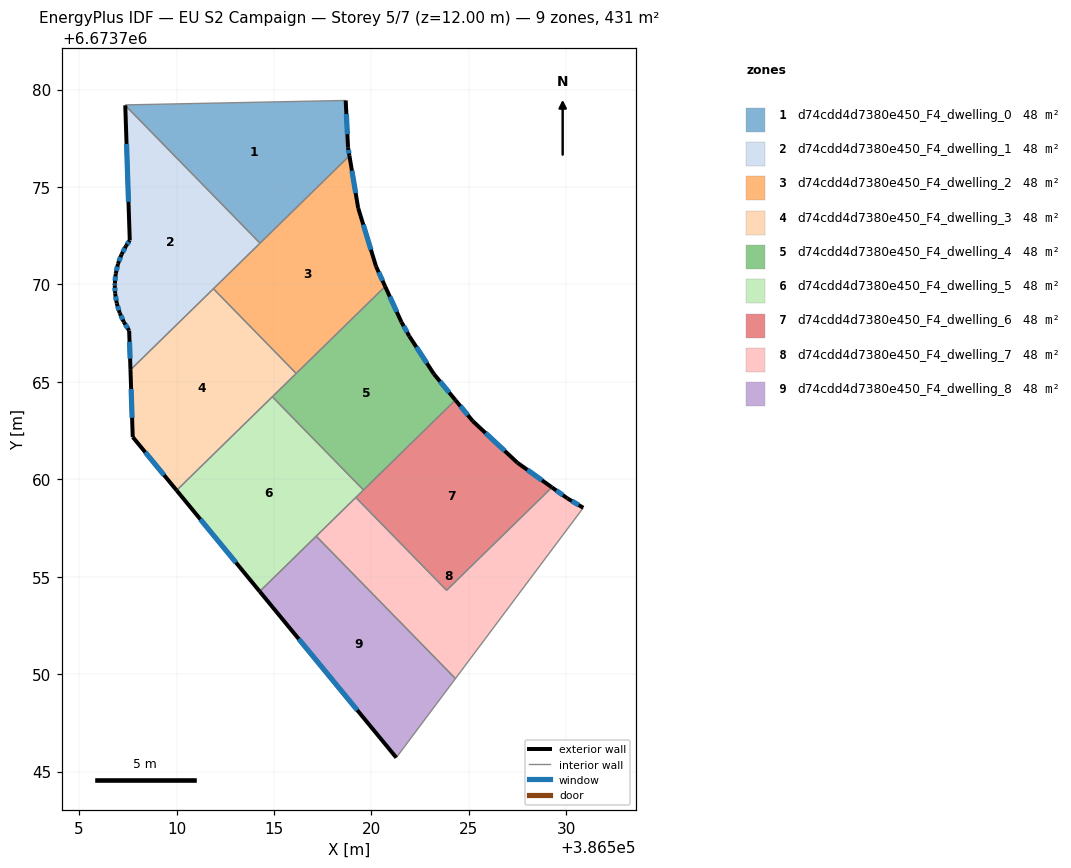
=== STOREY PLAN SPEC (per zone: floor XY polygon, exterior-wall plan segments, windows/doors) ===
zone 1: d74cdd4d7380e450_F4_dwelling_0  (47.9 m²)
  floor: (386518.68, 6673779.44) (386518.80, 6673777.02) (386518.87, 6673776.60) (386514.28, 6673772.12) (386507.37, 6673779.19) (386507.36, 6673779.21)
  exterior wall: (386518.80, 6673777.02) – (386518.68, 6673779.44)  [2.4 m]
    window: (386518.77, 6673777.71) – (386518.71, 6673778.75)  [1.3 m²]
  exterior wall: (386518.87, 6673776.60) – (386518.80, 6673777.02)  [0.4 m]
    window: (386518.85, 6673776.72) – (386518.82, 6673776.90)  [0.2 m²]
  interior walls: 4
zone 2: d74cdd4d7380e450_F4_dwelling_1  (47.9 m²)
  floor: (386507.37, 6673779.19) (386514.28, 6673772.12) (386507.63, 6673765.62) (386507.57, 6673767.63) (386507.29, 6673768.07) (386507.08, 6673768.53) (386506.93, 6673769.03) (386506.85, 6673769.53) (386506.83, 6673769.95) (386506.83, 6673770.04) (386506.88, 6673770.56) (386506.99, 6673771.06) (386507.17, 6673771.54) (386507.41, 6673771.99) (386507.60, 6673772.26)
  exterior wall: (386507.29, 6673768.07) – (386507.57, 6673767.63)  [0.5 m]
    window: (386507.37, 6673767.94) – (386507.49, 6673767.76)  [0.3 m²]
  exterior wall: (386507.08, 6673768.53) – (386507.29, 6673768.07)  [0.5 m]
    window: (386507.14, 6673768.40) – (386507.23, 6673768.20)  [0.3 m²]
  exterior wall: (386506.93, 6673769.03) – (386507.08, 6673768.53)  [0.5 m]
    window: (386506.97, 6673768.88) – (386507.04, 6673768.67)  [0.3 m²]
  exterior wall: (386506.85, 6673769.53) – (386506.93, 6673769.03)  [0.5 m]
    window: (386506.87, 6673769.39) – (386506.91, 6673769.17)  [0.3 m²]
  exterior wall: (386506.83, 6673769.95) – (386506.85, 6673769.53)  [0.4 m]
    window: (386506.83, 6673769.83) – (386506.84, 6673769.65)  [0.2 m²]
  exterior wall: (386506.83, 6673770.04) – (386506.83, 6673769.95)  [0.1 m]
    window: (386506.83, 6673770.02) – (386506.83, 6673769.98)  [0.1 m²]
  exterior wall: (386506.88, 6673770.56) – (386506.83, 6673770.04)  [0.5 m]
    window: (386506.86, 6673770.41) – (386506.84, 6673770.19)  [0.3 m²]
  exterior wall: (386506.99, 6673771.06) – (386506.88, 6673770.56)  [0.5 m]
    window: (386506.96, 6673770.91) – (386506.91, 6673770.70)  [0.3 m²]
  exterior wall: (386507.17, 6673771.54) – (386506.99, 6673771.06)  [0.5 m]
    window: (386507.12, 6673771.40) – (386507.04, 6673771.19)  [0.3 m²]
  exterior wall: (386507.41, 6673771.99) – (386507.17, 6673771.54)  [0.5 m]
    window: (386507.35, 6673771.86) – (386507.24, 6673771.67)  [0.3 m²]
  exterior wall: (386507.60, 6673772.26) – (386507.41, 6673771.99)  [0.3 m]
    window: (386507.55, 6673772.18) – (386507.47, 6673772.07)  [0.2 m²]
  exterior wall: (386507.37, 6673779.19) – (386507.60, 6673772.26)  [6.9 m]
    window: (386507.43, 6673777.21) – (386507.53, 6673774.24)  [3.8 m²]
  exterior wall: (386507.57, 6673767.63) – (386507.63, 6673765.62)  [2.0 m]
    window: (386507.59, 6673767.06) – (386507.61, 6673766.19)  [1.1 m²]
  interior walls: 3
zone 3: d74cdd4d7380e450_F4_dwelling_2  (47.9 m²)
  floor: (386518.87, 6673776.60) (386519.32, 6673773.93) (386520.24, 6673770.92) (386520.71, 6673769.90) (386516.14, 6673765.43) (386511.89, 6673769.78)
  exterior wall: (386519.32, 6673773.93) – (386518.87, 6673776.60)  [2.7 m]
    window: (386519.19, 6673774.69) – (386519.00, 6673775.84)  [1.5 m²]
  exterior wall: (386520.24, 6673770.92) – (386519.32, 6673773.93)  [3.1 m]
    window: (386519.97, 6673771.78) – (386519.58, 6673773.07)  [1.7 m²]
  exterior wall: (386520.71, 6673769.90) – (386520.24, 6673770.92)  [1.1 m]
    window: (386520.57, 6673770.19) – (386520.37, 6673770.63)  [0.6 m²]
  interior walls: 4
zone 4: d74cdd4d7380e450_F4_dwelling_3  (47.9 m²)
  floor: (386511.89, 6673769.78) (386516.14, 6673765.43) (386510.00, 6673759.43) (386507.75, 6673762.17) (386507.63, 6673765.62)
  exterior wall: (386507.63, 6673765.62) – (386507.75, 6673762.17)  [3.4 m]
    window: (386507.67, 6673764.63) – (386507.72, 6673763.15)  [1.9 m²]
  exterior wall: (386507.75, 6673762.17) – (386510.00, 6673759.43)  [3.5 m]
    window: (386508.39, 6673761.39) – (386509.36, 6673760.21)  [2.0 m²]
  interior walls: 4
zone 5: d74cdd4d7380e450_F4_dwelling_4  (47.9 m²)
  floor: (386521.54, 6673768.07) (386521.95, 6673767.34) (386523.20, 6673765.41) (386524.31, 6673764.07) (386519.59, 6673759.45) (386514.91, 6673764.24) (386520.71, 6673769.90)
  exterior wall: (386521.54, 6673768.07) – (386520.71, 6673769.90)  [2.0 m]
    window: (386521.30, 6673768.59) – (386520.94, 6673769.38)  [1.1 m²]
  exterior wall: (386521.95, 6673767.34) – (386521.54, 6673768.07)  [0.8 m]
    window: (386521.83, 6673767.55) – (386521.66, 6673767.86)  [0.5 m²]
  exterior wall: (386523.20, 6673765.41) – (386521.95, 6673767.34)  [2.3 m]
    window: (386522.84, 6673765.96) – (386522.31, 6673766.79)  [1.3 m²]
  exterior wall: (386524.31, 6673764.07) – (386523.20, 6673765.41)  [1.7 m]
    window: (386523.99, 6673764.45) – (386523.52, 6673765.02)  [1.0 m²]
  interior walls: 4
zone 6: d74cdd4d7380e450_F4_dwelling_5  (47.9 m²)
  floor: (386514.91, 6673764.24) (386519.59, 6673759.45) (386514.27, 6673754.24) (386510.00, 6673759.43)
  exterior wall: (386510.00, 6673759.43) – (386514.27, 6673754.24)  [6.7 m]
    window: (386511.22, 6673757.95) – (386513.05, 6673755.73)  [3.7 m²]
  interior walls: 5
zone 7: d74cdd4d7380e450_F4_dwelling_6  (47.9 m²)
  floor: (386527.50, 6673760.85) (386529.26, 6673759.59) (386523.86, 6673754.30) (386519.20, 6673759.07) (386524.31, 6673764.07) (386525.20, 6673762.99)
  exterior wall: (386525.20, 6673762.99) – (386524.31, 6673764.07)  [1.4 m]
    window: (386524.95, 6673763.29) – (386524.56, 6673763.76)  [0.8 m²]
  exterior wall: (386527.50, 6673760.85) – (386525.20, 6673762.99)  [3.1 m]
    window: (386526.84, 6673761.46) – (386525.86, 6673762.37)  [1.7 m²]
  exterior wall: (386529.26, 6673759.59) – (386527.50, 6673760.85)  [2.2 m]
    window: (386528.76, 6673759.95) – (386528.00, 6673760.49)  [1.2 m²]
  interior walls: 4
zone 8: d74cdd4d7380e450_F4_dwelling_7  (47.9 m²)
  floor: (386530.05, 6673759.02) (386530.87, 6673758.54) (386524.31, 6673749.77) (386517.17, 6673757.08) (386519.20, 6673759.07) (386523.86, 6673754.30) (386529.26, 6673759.59)
  exterior wall: (386530.05, 6673759.02) – (386529.26, 6673759.59)  [1.0 m]
    window: (386529.83, 6673759.18) – (386529.49, 6673759.43)  [0.5 m²]
  exterior wall: (386530.87, 6673758.54) – (386530.05, 6673759.02)  [1.0 m]
    window: (386530.64, 6673758.68) – (386530.29, 6673758.89)  [0.5 m²]
  interior walls: 5
zone 9: d74cdd4d7380e450_F4_dwelling_8  (47.9 m²)
  floor: (386517.17, 6673757.08) (386524.31, 6673749.77) (386521.28, 6673745.72) (386514.27, 6673754.24)
  exterior wall: (386514.27, 6673754.24) – (386521.28, 6673745.72)  [11.0 m]
    window: (386516.27, 6673751.81) – (386519.27, 6673748.15)  [6.1 m²]
  interior walls: 3

=== DERIVED (storey summary) ===
Building: EU S2 Campaign
Storey: 5 of 7  (floor level z = 12.00 m)
Storey gross floor area: 431.0 m²
Zones on this storey: 9
  - d74cdd4d7380e450_F4_dwelling_0: floor 47.9 m²; exterior wall 2.8 m (8.5 m²); 2 window(s) 1.6 m²; WWR 18.4%
  - d74cdd4d7380e450_F4_dwelling_1: floor 47.9 m²; exterior wall 13.9 m (41.7 m²); 13 window(s) 7.7 m²; WWR 18.4%
  - d74cdd4d7380e450_F4_dwelling_2: floor 47.9 m²; exterior wall 7.0 m (20.9 m²); 3 window(s) 3.8 m²; WWR 18.4%
  - d74cdd4d7380e450_F4_dwelling_3: floor 47.9 m²; exterior wall 7.0 m (21.0 m²); 2 window(s) 3.9 m²; WWR 18.4%
  - d74cdd4d7380e450_F4_dwelling_4: floor 47.9 m²; exterior wall 6.9 m (20.7 m²); 4 window(s) 3.8 m²; WWR 18.4%
  - d74cdd4d7380e450_F4_dwelling_5: floor 47.9 m²; exterior wall 6.7 m (20.1 m²); 1 window(s) 3.7 m²; WWR 18.4%
  - d74cdd4d7380e450_F4_dwelling_6: floor 47.9 m²; exterior wall 6.7 m (20.1 m²); 3 window(s) 3.7 m²; WWR 18.4%
  - d74cdd4d7380e450_F4_dwelling_7: floor 47.9 m²; exterior wall 1.9 m (5.8 m²); 2 window(s) 1.1 m²; WWR 18.4%
  - d74cdd4d7380e450_F4_dwelling_8: floor 47.9 m²; exterior wall 11.0 m (33.1 m²); 1 window(s) 6.1 m²; WWR 18.4%
Zone adjacency (shared interzone walls):
  - d74cdd4d7380e450_F4_dwelling_0 ↔ d74cdd4d7380e450_F4_dwelling_1
  - d74cdd4d7380e450_F4_dwelling_0 ↔ d74cdd4d7380e450_F4_dwelling_2
  - d74cdd4d7380e450_F4_dwelling_1 ↔ d74cdd4d7380e450_F4_dwelling_2
  - d74cdd4d7380e450_F4_dwelling_1 ↔ d74cdd4d7380e450_F4_dwelling_3
  - d74cdd4d7380e450_F4_dwelling_2 ↔ d74cdd4d7380e450_F4_dwelling_3
  - d74cdd4d7380e450_F4_dwelling_2 ↔ d74cdd4d7380e450_F4_dwelling_4
  - d74cdd4d7380e450_F4_dwelling_3 ↔ d74cdd4d7380e450_F4_dwelling_4
  - d74cdd4d7380e450_F4_dwelling_3 ↔ d74cdd4d7380e450_F4_dwelling_5
  - d74cdd4d7380e450_F4_dwelling_4 ↔ d74cdd4d7380e450_F4_dwelling_5
  - d74cdd4d7380e450_F4_dwelling_4 ↔ d74cdd4d7380e450_F4_dwelling_6
  - d74cdd4d7380e450_F4_dwelling_5 ↔ d74cdd4d7380e450_F4_dwelling_6
  - d74cdd4d7380e450_F4_dwelling_5 ↔ d74cdd4d7380e450_F4_dwelling_7
  - d74cdd4d7380e450_F4_dwelling_5 ↔ d74cdd4d7380e450_F4_dwelling_8
  - d74cdd4d7380e450_F4_dwelling_6 ↔ d74cdd4d7380e450_F4_dwelling_7
  - d74cdd4d7380e450_F4_dwelling_7 ↔ d74cdd4d7380e450_F4_dwelling_8